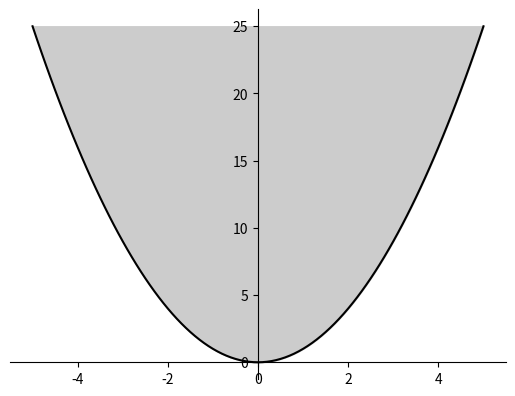

Source code (Python):
import matplotlib.pyplot as plt
import numpy as np
# 100 linearly spaced numbers
x = np.linspace(-5,5,101)

# the function
y = x**2
# setting the axes at the centre
fig = plt.figure()
ax = fig.add_subplot(1, 1, 1)


ax.spines['right'].set_color('none')
ax.spines['top'].set_color('none')

ax.spines['left'].set_position('center')
#ax.spines['left'].set_color('none')
#ax.spines['bottom'].set_color('none')
ax.spines['bottom'].set_position('zero')
ax.xaxis.set_ticks_position('bottom')
# ax.yaxis.set_visible(False)
ax.yaxis.set_ticks_position('left')

# plot the function
plt.plot(x,y, 'k')
plt.fill_between(x, y, np.max(y), color='#CCCCCC')
plt.savefig('pic_epigraph_x_sqr.png')
